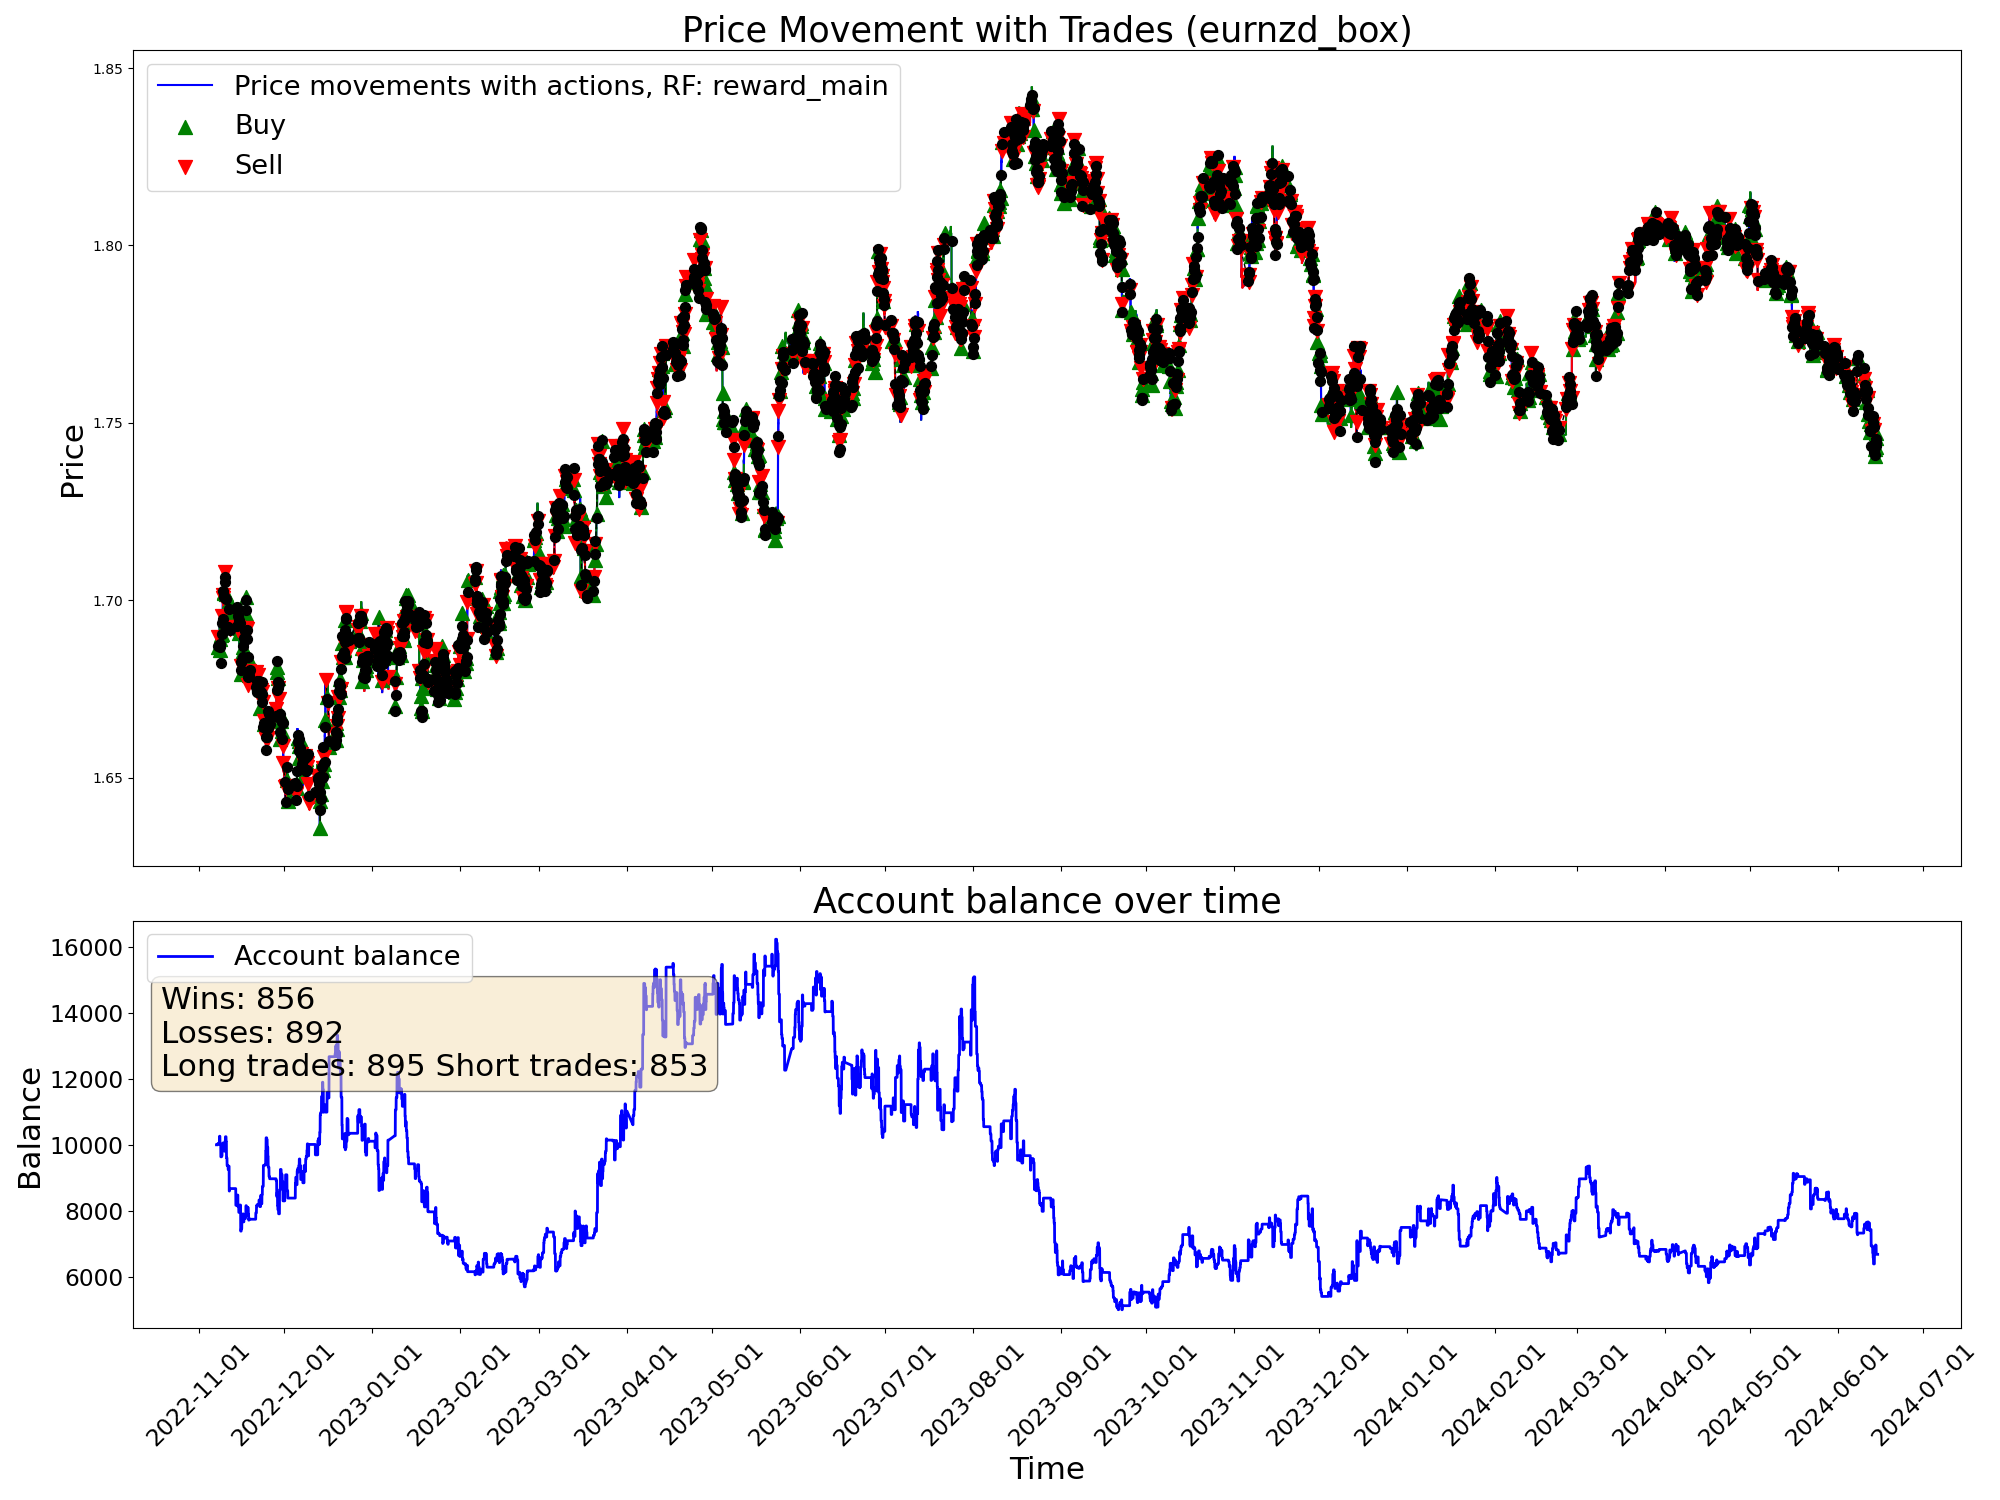

Source data for this figure (header and first rows):
time, open, high, low, close, tick_volume, actDir, actRisk, eReward, eAccBalance, eWins, eLosses, pType, pOpenPrice, pSLPrice, pTPPrice, pProfit
2022-11-07 05:00:00, 1.688, 1.688, 1.685, 1.686, 3129, 0.0, 0.0, 0.0, 10000, 0, 0, 0, 0.0, 0.0, 0.0, 0.0
2022-11-07 06:00:00, 1.686, 1.687, 1.685, 1.686, 2114, 0.0, 0.0, 0.0, 10000, 0, 0, 0, 0.0, 0.0, 0.0, 0.0
2022-11-07 07:00:00, 1.686, 1.687, 1.685, 1.687, 2634, 0.0, 0.0, 0.0, 10000, 0, 0, 0, 0.0, 0.0, 0.0, 0.0
2022-11-07 08:00:00, 1.687, 1.688, 1.686, 1.687, 3000, 0.0, 0.0, 0.0, 10000, 0, 0, 0, 0.0, 0.0, 0.0, 0.0
2022-11-07 09:00:00, 1.687, 1.69, 1.687, 1.689, 4736, 0.0, 0.0, 0.0, 10000, 0, 0, 0, 0.0, 0.0, 0.0, 0.0
2022-11-07 10:00:00, 1.689, 1.69, 1.686, 1.687, 6044, 0.0, 0.0, 0.0, 10000, 0, 0, 0, 0.0, 0.0, 0.0, 0.0
2022-11-07 11:00:00, 1.687, 1.688, 1.684, 1.688, 5290, 0.0, 0.0, 0.0, 10000, 0, 0, 0, 0.0, 0.0, 0.0, 0.0
2022-11-07 12:00:00, 1.688, 1.689, 1.687, 1.688, 4201, 0.0, 0.0, 0.0, 10000, 0, 0, 0, 0.0, 0.0, 0.0, 0.0
2022-11-07 13:00:00, 1.688, 1.688, 1.686, 1.686, 3269, 0.0, 0.0, 0.0, 10000, 0, 0, 0, 0.0, 0.0, 0.0, 0.0
2022-11-07 14:00:00, 1.686, 1.687, 1.685, 1.685, 4217, 0.0, 0.0, 0.0, 10000, 0, 0, 0, 0.0, 0.0, 0.0, 0.0
2022-11-07 15:00:00, 1.686, 1.686, 1.682, 1.684, 5926, 0.0, 0.0, 0.0, 10000, 0, 0, 0, 0.0, 0.0, 0.0, 0.0
2022-11-07 16:00:00, 1.684, 1.688, 1.682, 1.687, 7078, 1.0, 1.0, 0.0, 10000, 0, 0, 1, 1.687, 1.682, 0.0, 0.0
2022-11-07 17:00:00, 1.687, 1.689, 1.686, 1.687, 6911, 1.0, 1.0, 0.0, 10000, 0, 0, 1, 1.687, 1.682, 0.0, 0.0
2022-11-07 18:00:00, 1.687, 1.689, 1.687, 1.689, 5206, -1.0, -1.0, 0.0, 10044, 1, 0, 0, 0.0, 0.0, 0.0, 44.25
2022-11-07 19:00:00, 1.689, 1.691, 1.688, 1.69, 3936, 0.2515, 0.2515, 0.0, 10044, 1, 0, 0, 1.687, 1.685, 0.0, 0.0
2022-11-07 20:00:00, 1.69, 1.691, 1.689, 1.69, 3084, -1.0, -1.0, 0.0, 10044, 1, 0, 2, 1.69, 1.692, 0.0, 0.0
2022-11-07 21:00:00, 1.69, 1.69, 1.688, 1.689, 2353, 1.0, 1.0, 0.0, 10044, 1, 0, 2, 1.69, 1.692, 0.0, 0.0
2022-11-07 22:00:00, 1.689, 1.689, 1.687, 1.687, 2449, -1.0, -1.0, 0.0, 10044, 1, 0, 2, 1.69, 1.692, 0.0, 0.0
2022-11-07 23:00:00, 1.687, 1.688, 1.686, 1.687, 1037, 0.1614, 0.1614, 0.0, 10044, 1, 0, 2, 1.69, 1.692, 0.0, 0.0
2022-11-08 00:00:00, 1.687, 1.687, 1.685, 1.687, 600, 0.006562, 0.006562, 0.0, 10044, 1, 0, 2, 1.69, 1.692, 0.0, 0.0
2022-11-08 01:00:00, 1.687, 1.688, 1.686, 1.687, 1925, -1.0, -1.0, 0.0, 10044, 1, 0, 2, 1.69, 1.692, 0.0, 0.0
2022-11-08 02:00:00, 1.687, 1.687, 1.685, 1.687, 2249, -0.364, -0.364, 0.0, 10044, 1, 0, 2, 1.69, 1.692, 0.0, 0.0
2022-11-08 03:00:00, 1.687, 1.688, 1.685, 1.688, 3867, 0.4668, 0.4668, 0.0, 10044, 1, 0, 2, 1.69, 1.692, 0.0, 0.0
2022-11-08 04:00:00, 1.688, 1.688, 1.684, 1.687, 2475, -0.7903, -0.7903, 0.0, 10044, 1, 0, 2, 1.69, 1.692, 0.0, 0.0
2022-11-08 05:00:00, 1.687, 1.688, 1.686, 1.687, 2090, -0.2136, -0.2136, 0.0, 10044, 1, 0, 2, 1.69, 1.692, 0.0, 0.0
2022-11-08 06:00:00, 1.687, 1.688, 1.686, 1.688, 1502, 0.3976, 0.3976, 0.0, 10044, 1, 0, 2, 1.69, 1.692, 0.0, 0.0
2022-11-08 07:00:00, 1.688, 1.691, 1.688, 1.689, 2727, 1.0, 1.0, 0.0, 10260, 2, 0, 0, 0.0, 0.0, 0.0, 216.1
2022-11-08 08:00:00, 1.689, 1.69, 1.688, 1.689, 3165, 0.6853, 0.6853, 0.0, 10260, 2, 0, 1, 1.689, 1.687, 0.0, 0.0
2022-11-08 09:00:00, 1.689, 1.693, 1.689, 1.693, 4459, 1.0, 1.0, 0.0, 10260, 2, 0, 1, 1.689, 1.687, 0.0, 0.0
2022-11-08 10:00:00, 1.692, 1.693, 1.686, 1.687, 5553, -0.5607, -0.5607, 0.0, 10260, 2, 0, 1, 1.689, 1.687, 0.0, 0.0
2022-11-08 11:00:00, 1.687, 1.689, 1.684, 1.685, 4423, 1.0, 1.0, 0.0, 10011, 2, 1, 0, 0.0, 0.0, 0.0, -249.2
2022-11-08 12:00:00, 1.685, 1.686, 1.684, 1.686, 3629, 0.6872, 0.6872, 0.0, 10011, 2, 1, 1, 1.686, 1.684, 0.0, 0.0
2022-11-08 13:00:00, 1.686, 1.687, 1.684, 1.686, 3354, 0.5761, 0.5761, 0.0, 10011, 2, 1, 1, 1.686, 1.684, 0.0, 0.0
2022-11-08 14:00:00, 1.686, 1.688, 1.685, 1.686, 4125, 0.1107, 0.1107, 0.0, 10011, 2, 1, 1, 1.686, 1.684, 0.0, 0.0
2022-11-08 15:00:00, 1.686, 1.687, 1.685, 1.687, 4242, 0.3104, 0.3104, 0.0, 10011, 2, 1, 1, 1.686, 1.684, 0.0, 0.0
2022-11-08 16:00:00, 1.687, 1.688, 1.684, 1.685, 5141, -0.2846, -0.2846, 0.0, 10011, 2, 1, 1, 1.686, 1.684, 0.0, 0.0
2022-11-08 17:00:00, 1.685, 1.686, 1.681, 1.682, 7673, 1.0, 1.0, 0.0, 10011, 2, 1, 1, 1.686, 1.684, 0.0, 0.0
2022-11-08 18:00:00, 1.682, 1.684, 1.681, 1.683, 5218, 0.1301, 0.1301, 0.0, 9635, 2, 2, 0, 0.0, 0.0, 0.0, -376
2022-11-08 19:00:00, 1.683, 1.687, 1.683, 1.686, 3335, 0.009489, 0.009489, 0.0, 9635, 2, 2, 0, 1.687, 1.691, 0.0, 0.0
2022-11-08 20:00:00, 1.686, 1.69, 1.686, 1.689, 4354, -0.3367, -0.3367, 0.0, 9635, 2, 2, 0, 1.689, 1.685, 0.0, 0.0
2022-11-08 21:00:00, 1.689, 1.692, 1.689, 1.691, 4883, -0.1937, -0.1937, 0.0, 9635, 2, 2, 0, 1.689, 1.685, 0.0, 0.0
2022-11-08 22:00:00, 1.691, 1.691, 1.689, 1.69, 3588, 1.0, 1.0, 0.0, 9635, 2, 2, 1, 1.69, 1.688, 0.0, 0.0
2022-11-08 23:00:00, 1.69, 1.691, 1.69, 1.69, 1128, 0.1965, 0.1965, 0.0, 9635, 2, 2, 1, 1.69, 1.688, 0.0, 0.0
2022-11-09 00:00:00, 1.691, 1.691, 1.69, 1.691, 1554, -1.0, -1.0, 0.0, 9662, 3, 2, 0, 0.0, 0.0, 0.0, 26.82
2022-11-09 01:00:00, 1.691, 1.692, 1.689, 1.691, 2638, 1.0, 1.0, 0.0, 9662, 3, 2, 1, 1.691, 1.689, 0.0, 0.0
2022-11-09 02:00:00, 1.691, 1.692, 1.69, 1.691, 2983, -1.0, -1.0, 0.0, 9662, 3, 2, 1, 1.691, 1.689, 0.0, 0.0
2022-11-09 03:00:00, 1.691, 1.695, 1.691, 1.695, 4180, -0.5215, -0.5215, 0.0, 9662, 3, 2, 1, 1.691, 1.689, 0.0, 0.0
2022-11-09 04:00:00, 1.695, 1.695, 1.691, 1.694, 3509, 0.4174, 0.4174, 0.0, 9662, 3, 2, 1, 1.691, 1.689, 0.0, 0.0
2022-11-09 05:00:00, 1.694, 1.695, 1.692, 1.694, 3803, -0.6243, -0.6243, 0.0, 9962, 4, 2, 0, 0.0, 0.0, 0.0, 300.4
2022-11-09 06:00:00, 1.694, 1.695, 1.693, 1.694, 3379, -0.1624, -0.1624, 0.0, 9962, 4, 2, 0, 1.69, 1.695, 0.0, 0.0
2022-11-09 07:00:00, 1.694, 1.696, 1.693, 1.696, 3136, -0.7687, -0.7687, 0.0, 9962, 4, 2, 2, 1.696, 1.697, 0.0, 0.0
2022-11-09 08:00:00, 1.696, 1.697, 1.695, 1.695, 4030, -0.6858, -0.6858, 0.0, 9962, 4, 2, 2, 1.696, 1.697, 0.0, 0.0
2022-11-09 09:00:00, 1.695, 1.696, 1.694, 1.695, 4892, -0.8652, -0.8652, 0.0, 9962, 4, 2, 2, 1.696, 1.697, 0.0, 0.0
2022-11-09 10:00:00, 1.695, 1.695, 1.692, 1.694, 6282, 1.0, 1.0, 0.0, 10054, 5, 2, 0, 0.0, 0.0, 0.0, 91.65
2022-11-09 11:00:00, 1.694, 1.702, 1.693, 1.701, 5791, -0.9501, -0.9501, 0.0, 10054, 5, 2, 2, 1.701, 1.702, 0.0, 0.0
2022-11-09 12:00:00, 1.701, 1.704, 1.7, 1.703, 4922, 0.663, 0.663, 0.0, 10054, 5, 2, 2, 1.701, 1.702, 0.0, 0.0
2022-11-09 13:00:00, 1.703, 1.704, 1.702, 1.703, 4013, -0.3118, -0.3118, 0.0, 9827, 5, 3, 0, 0.0, 0.0, 0.0, -226.6
2022-11-09 14:00:00, 1.703, 1.704, 1.7, 1.702, 4691, -1.0, -1.0, 0.0, 9827, 5, 3, 2, 1.702, 1.703, 0.0, 0.0
2022-11-09 15:00:00, 1.702, 1.704, 1.699, 1.701, 5955, 0.4571, 0.4571, 0.0, 9827, 5, 3, 2, 1.702, 1.703, 0.0, 0.0
2022-11-09 16:00:00, 1.701, 1.702, 1.698, 1.698, 6758, 0.03626, 0.03626, 0.0, 9827, 5, 3, 2, 1.702, 1.703, 0.0, 0.0
... 9,940 more rows
